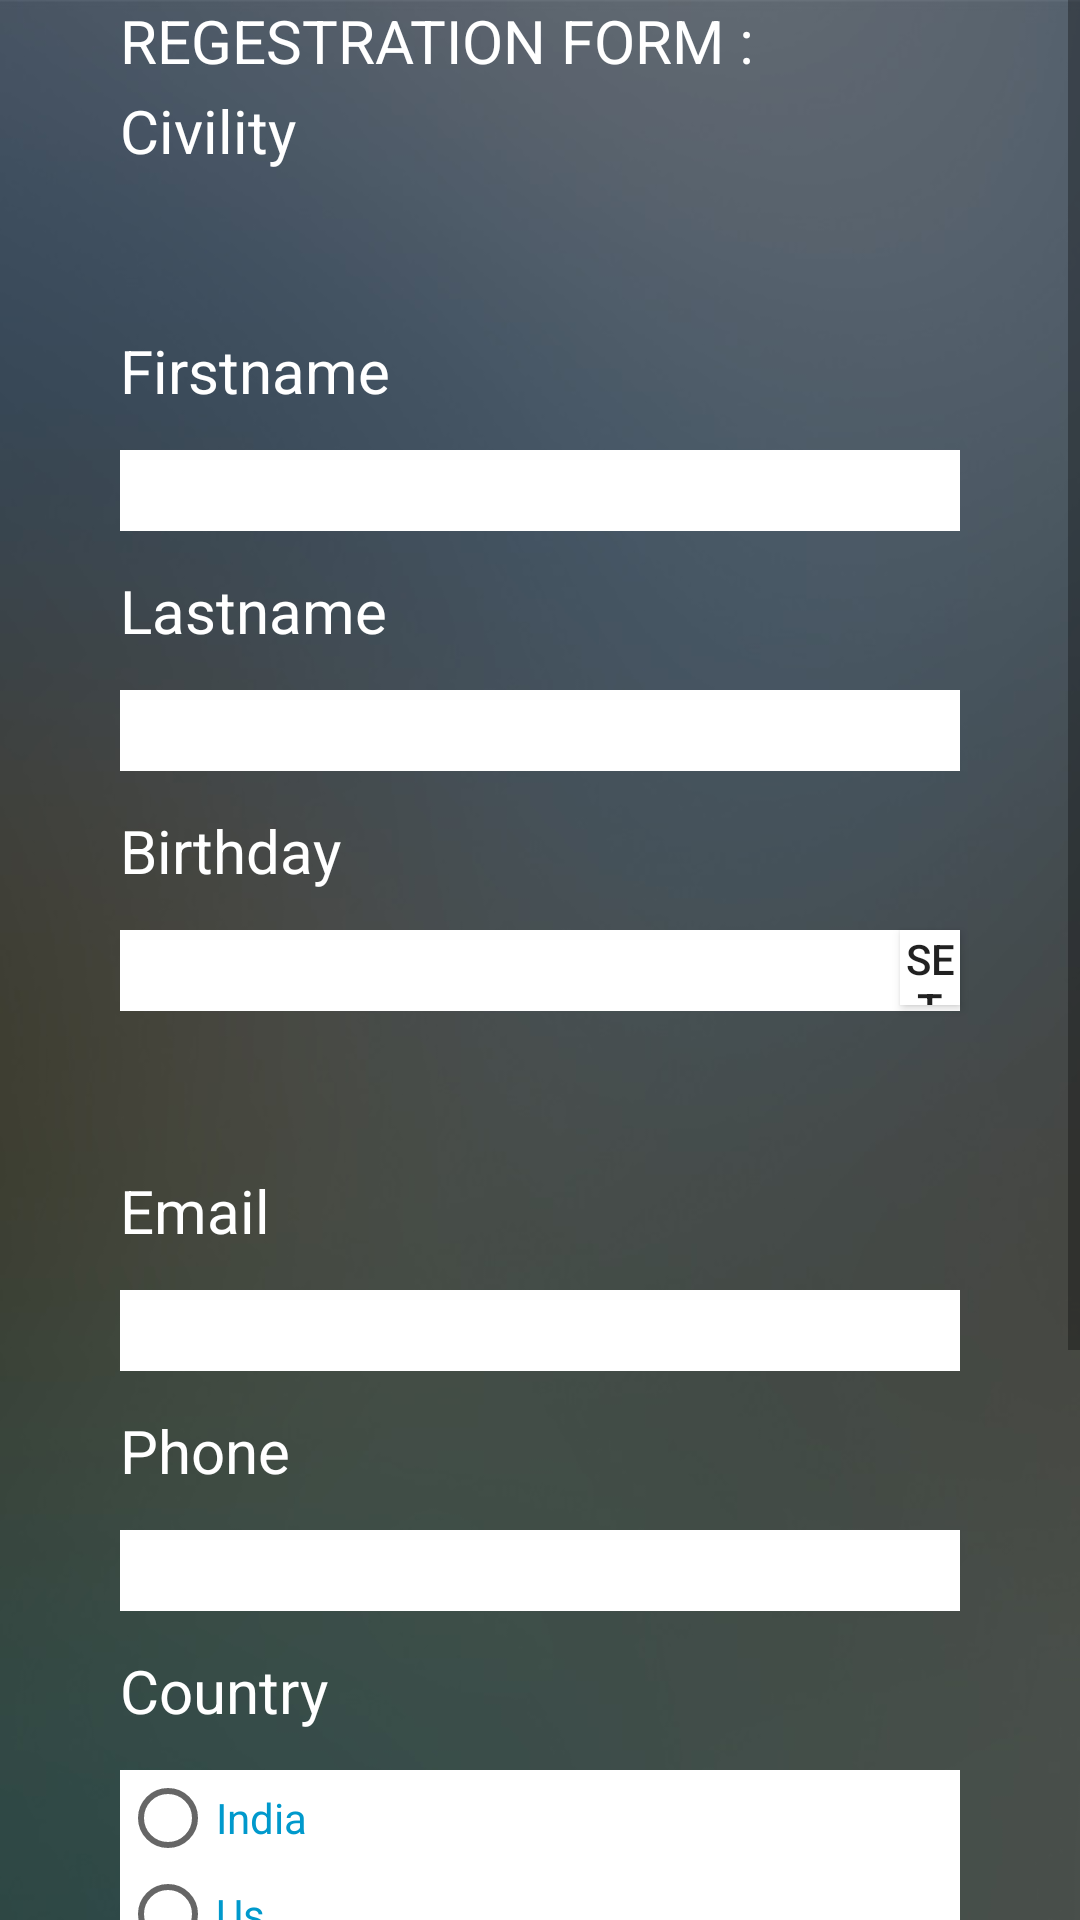

Layout XML and referenced resources for this Android screen:
<!-- AndroidManifest.xml: application theme MyMaterialTheme -->
<!-- res/layout/fragment_forms.xml -->
<ScrollView xmlns:android="http://schemas.android.com/apk/res/android"
    xmlns:tools="http://schemas.android.com/tools"
    android:layout_width="match_parent"
    android:layout_height="match_parent"
    android:background="@drawable/bg">


    <RelativeLayout
        android:layout_width="match_parent"
        android:layout_height="match_parent">

        <TextView
            android:id="@+id/form"
            android:layout_width="match_parent"
            android:layout_height="match_parent"
            android:text="REGESTRATION FORM :"
            android:textSize="20dp"
            android:textColor="@android:color/white"
            android:layout_marginLeft="40dp"
            android:layout_marginRight="40dp"/>

        <TextView
            android:id="@+id/civility"
            android:layout_width="match_parent"
            android:layout_height="match_parent"
            android:text="Civility"
            android:textSize="20dp"
            android:layout_marginTop="30dp"
            android:textColor="@android:color/white"
            android:layout_marginLeft="40dp"
            android:layout_marginRight="40dp"/>
        <Spinner
            android:id="@+id/Spinner"
            android:layout_width="match_parent"
            android:layout_height="match_parent"
            android:layout_marginTop="70dp"
            android:layout_marginLeft="40dp"
            android:textSize="20dp"
            android:background="@android:color/white"
            android:layout_marginRight="40dp"/>
        <TextView
            android:id="@+id/Firstname"
            android:layout_width="match_parent"
            android:layout_height="match_parent"
            android:text="Firstname"
            android:textSize="20dp"
            android:layout_marginTop="110dp"
            android:textColor="@android:color/white"
            android:layout_marginLeft="40dp"
            android:layout_marginRight="40dp"/>
        <EditText
            android:id="@+id/fname1"
            android:layout_width="match_parent"
            android:layout_height="match_parent"
            android:layout_marginTop="150dp"
            android:textSize="20dp"
            android:background="@android:color/white"
            android:lines="1"
            android:layout_marginLeft="40dp"
            android:layout_marginRight="40dp"/>
        <TextView
            android:id="@+id/Lastname"
            android:layout_width="match_parent"
            android:layout_height="match_parent"
            android:text="Lastname"
            android:textSize="20dp"
            android:layout_marginTop="190dp"
            android:textColor="@android:color/white"
            android:layout_marginLeft="40dp"
            android:layout_marginRight="40dp"/>
        <EditText
            android:id="@+id/lname1"
            android:layout_width="match_parent"
            android:layout_height="match_parent"
            android:layout_marginTop="230dp"
            android:textSize="20dp"
            android:background="@android:color/white"
            android:lines="1"
            android:layout_marginLeft="40dp"
            android:layout_marginRight="40dp"/>
        <TextView
            android:id="@+id/Birthday"
            android:layout_width="match_parent"
            android:layout_height="match_parent"
            android:text="Birthday"
            android:textSize="20dp"
            android:layout_marginTop="270dp"
            android:textColor="@android:color/white"
            android:layout_marginLeft="40dp"
            android:layout_marginRight="40dp"/>
        <EditText
            android:id="@+id/set"
            android:layout_width="match_parent"
            android:layout_height="match_parent"
            android:layout_marginTop="310dp"
            android:textSize="20dp"
            android:background="@android:color/white"
            android:lines="1"
            android:layout_marginLeft="40dp"
            android:layout_marginRight="40dp"/>
        <Button
            android:id="@+id/setd"
            android:layout_width="match_parent"
            android:layout_height="25dp"
            android:layout_marginTop="310dp"
            android:layout_marginLeft="300dp"
            android:background="@android:color/white"
            android:text="Set Date"
            android:layout_marginRight="40dp"/>
        <TextView
            android:id="@+id/Email"
            android:layout_width="match_parent"
            android:layout_height="match_parent"
            android:text="Email"
            android:textSize="20dp"
            android:layout_marginTop="390dp"
            android:textColor="@android:color/white"
            android:layout_marginLeft="40dp"
            android:layout_marginRight="40dp"/>
        <EditText
            android:id="@+id/email1"
            android:layout_width="match_parent"
            android:layout_height="match_parent"
            android:layout_marginTop="430dp"
            android:textSize="20dp"
            android:background="@android:color/white"
            android:lines="1"
            android:layout_marginLeft="40dp"
            android:layout_marginRight="40dp"/>
        <TextView
            android:id="@+id/Phone"
            android:layout_width="match_parent"
            android:layout_height="match_parent"
            android:text="Phone"
            android:textSize="20dp"
            android:layout_marginTop="470dp"
            android:textColor="@android:color/white"
            android:layout_marginLeft="40dp"
            android:layout_marginRight="40dp"/>
        <EditText
            android:id="@+id/ph"
            android:layout_width="match_parent"
            android:layout_height="match_parent"
            android:layout_marginTop="510dp"
            android:textSize="20dp"
            android:background="@android:color/white"
            android:lines="1"
            android:layout_marginLeft="40dp"
            android:layout_marginRight="40dp"/>
        <TextView
            android:id="@+id/Country"
            android:layout_width="match_parent"
            android:layout_height="match_parent"
            android:text="Country"
            android:textSize="20dp"
            android:layout_marginTop="550dp"
            android:textColor="@android:color/white"
            android:layout_marginLeft="40dp"
            android:layout_marginRight="40dp"/>
        <RadioGroup
            android:id="@+id/radiog"
            android:layout_width="fill_parent"
            android:layout_height="wrap_content"
            android:orientation="vertical">
            <RadioButton android:id="@+id/india"
                android:layout_width="match_parent"
                android:layout_height="match_parent"
                android:layout_marginTop="590dp"
                android:background="@android:color/white"
                android:layout_marginLeft="40dp"
                android:layout_marginRight="40dp"
                android:lines="1"
                android:text="India"
                android:textColor="@android:color/holo_blue_dark"/>
            <RadioButton android:id="@+id/us"
                android:layout_width="match_parent"
                android:layout_height="match_parent"
                android:layout_below="@+id/india"
                android:background="@android:color/white"
                android:layout_marginLeft="40dp"
                android:layout_marginRight="40dp"
                android:lines="1"
                android:text="Us"
                android:textColor="@android:color/holo_blue_dark"/>
            <RadioButton android:id="@+id/uk"
                android:layout_width="match_parent"
                android:layout_height="match_parent"
                android:layout_below="@+id/us"
                android:layout_marginLeft="40dp"
                android:background="@android:color/white"
                android:layout_marginRight="40dp"
                android:lines="1"
                android:text="Uk"
                android:textColor="@android:color/holo_blue_dark"/>
            <RadioButton android:id="@+id/australia"
                android:layout_width="match_parent"
                android:layout_height="match_parent"
                android:layout_below="@+id/uk"
                android:text="Australia"
                android:textColor="@android:color/holo_blue_dark"
                android:layout_marginLeft="40dp"
                android:background="@android:color/white"
                android:layout_marginRight="40dp"
                android:lines="1" />
        </RadioGroup>

        <TextView
            android:id="@+id/Hobbies"
            android:layout_width="match_parent"
            android:layout_height="match_parent"
            android:text="Hobbies"
            android:textSize="20dp"
            android:layout_marginTop="720dp"
            android:textColor="@android:color/white"
            android:layout_marginLeft="40dp"
            android:layout_marginRight="40dp"/>
        <CheckBox
            android:id="@+id/peinture"
            android:layout_width="match_parent"
            android:layout_height="match_parent"
            android:layout_marginLeft="40dp"
            android:layout_marginRight="40dp"
            android:background="@android:color/white"
            android:textColor="@android:color/holo_blue_dark"
            android:layout_marginTop="760dp"
            android:text="Peinture" />

        <CheckBox
            android:id="@+id/litterature"
            android:layout_width="match_parent"
            android:layout_height="match_parent"
            android:layout_marginLeft="40dp"
            android:layout_marginRight="40dp"
            android:layout_marginTop="800dp"
            android:textColor="@android:color/holo_blue_dark"
            android:background="@android:color/white"
            android:text="Litterature" />

        <CheckBox
            android:id="@+id/musique"
            android:layout_width="match_parent"
            android:layout_height="match_parent"
            android:layout_marginLeft="40dp"
            android:layout_marginRight="40dp"
            android:textColor="@android:color/holo_blue_dark"
            android:layout_marginTop="840dp"
            android:background="@android:color/white"
            android:text="Musique" />
        <Button
            android:id="@+id/submit"
            android:layout_width="match_parent"
            android:layout_height="30dp"
            android:layout_marginTop="880dp"
            android:layout_marginLeft="300dp"
            android:background="@android:color/darker_gray"
            android:text="Submit"
            android:layout_marginRight="40dp"/>





        </RelativeLayout>

</ScrollView>
<!-- resources referenced by this layout -->
<resources>
  <!-- drawable bg: jpg bitmap (drawable, 35367 bytes) -->
  <style name="MyMaterialTheme" parent="MyMaterialTheme.Base">
       
          </style>
  <style name="MyMaterialTheme.Base" parent="Theme.AppCompat.Light.DarkActionBar">
              <item name="windowNoTitle">true</item>
              <item name="windowActionBar">false</item>
              <item name="colorPrimary">@android:color/holo_green_light</item>
              <item name="colorPrimaryDark">@android:color/holo_green_light</item>
              <item name="colorAccent">@android:color/holo_green_light</item>
          </style>
</resources>
